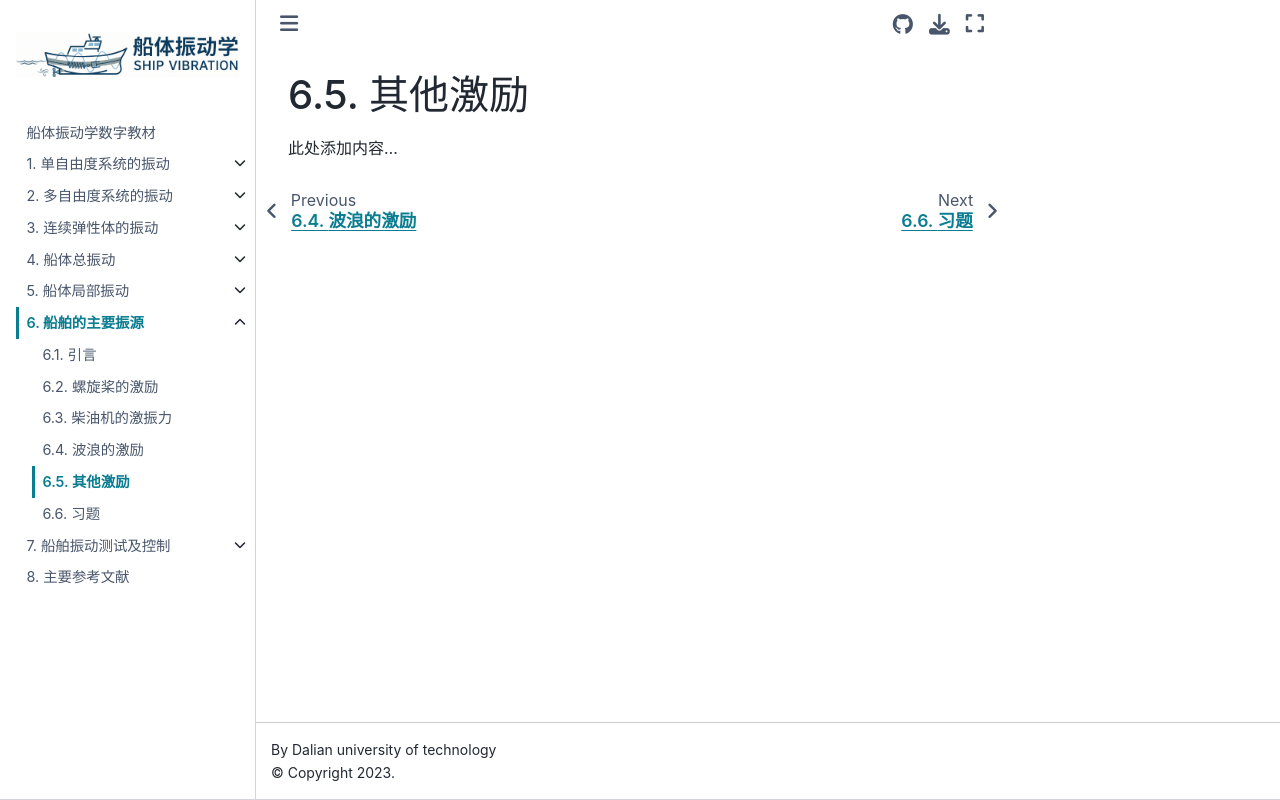

repository: Del-City/vibration_mechanics_book · page: ch06/6.5.html · generator: jekyll

# 其他激励

此处添加内容...
